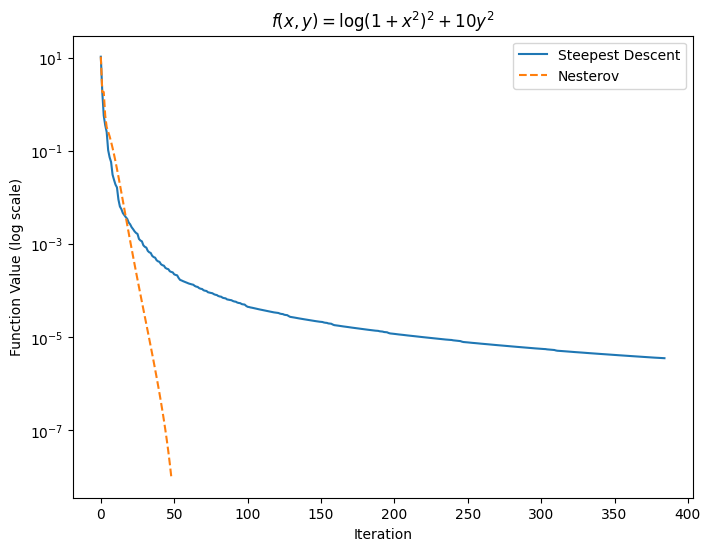
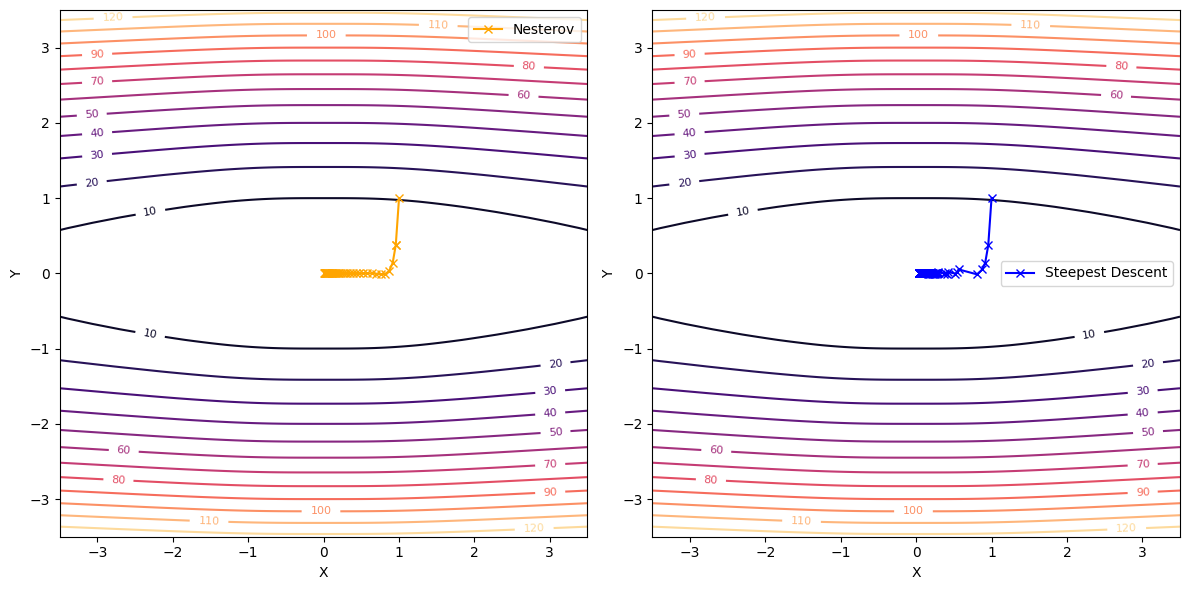

Python code for these plots, in order:
# -*- coding: utf-8 -*-
"""
University of Crete - Mathematics and Applied Mathematics Department
Winter 2023

@author: Lefteris Polychronakis
@ID:     math6090

@under professor: Panagiotis Chatzipantelidis

@brief: This is a reproduction of Example's 1.2 function 
        from Noel J. Walkington's paper "Nesterov’s Method for Convex
        Optimization"
"""
import numpy as np
import matplotlib.pyplot as plt

plt.style.use('default')

def example12_derivative(x, y):
    df_dx = 4 * x * np.log(1 + x**2) / (1 + x**2)
    df_dy = 20 * y
    return np.array([df_dx, df_dy])

def example12(x, y):
    return (np.log(1+x**2))**2 + 10* y**2


def armijo_line_search(func, dfunc, x, p, c, a_init = None):
    
    a = 1
    if a_init is not None:
        a = a_init
    
    pf = np.dot(p, dfunc(*x))
    fx = func(*x)
    l = fx + a * c * pf
    cond = func(*(x + a * p)) > l

    while cond:
        a = a / 2
        l = fx + a * c * pf
        cond = func(*(x + a * p)) > l

    return a

def armijo_nesterov(func, dfunc, x, y, a_init = None):
    
    a = 1
    if a_init is not None:
        a = a_init
        
    xnew = y - a * dfunc(*y)    
    dfnorm = np.linalg.norm(dfunc(*x)) ** 2
    fx = func(*x)
    l = fx + a/2 * dfnorm
    cond = func(*(xnew)) > l

    while cond:
        a = a / 2
        l = fx - a/2 * dfnorm
        cond = func(*(y - a * dfunc(*y))) > l

    return a

def nesterov_momentum(func, dfunc, t = None, x_init = None, max_iter = 1000, 
                      tol = 1e-8):
    
    if x_init is None:
        x_init = np.random.rand(2)
    
    armijo = False    
    if t is None:
        armijo = True
        t = 1
        
    lamda_i = 0
    x_i = y_i = x_init
    values = [x_i]
    
    for i in range(max_iter):
        if armijo:
            t = armijo_nesterov(func, dfunc, x_i, y_i, a_init = t)
                
        x_i1 = y_i - t * dfunc(*y_i)
        lamda_i1 = (1 + np.sqrt(1 + 4 * lamda_i**2)) / 2
        y_i1 = x_i1 + ((lamda_i - 1) / lamda_i1) * (x_i1 - x_i)
        
        values.append(x_i1)
        
        if abs(func(*values[-1]) - func(*values[-2])) < tol and i > 2:
            return values

        x_i = x_i1
        y_i = y_i1
        lamda_i = lamda_i1
    
    return values


def steepest_descent(func, dfunc, t = None, x_init = None, max_iter=1000,
                     tol = 1e-8):
    
    if x_init is None:
        x_init = np.random.rand(2)
        
    armijo = False    
    if t is None:
        armijo = True
        
    x_i = x_init
    values = [x_i]
    
    for i in range(max_iter):
        gradient = dfunc(*x_i)
        
        if armijo:
            t = armijo_line_search(func, dfunc, x_i, -gradient, 0.5)
            
        x_i1 = x_i - t * gradient
        
        values.append(x_i1)
        
        if abs(func(*values[-1]) - func(*values[-2])) < tol and i > 2:
            return values
        
        x_i = x_i1

    return values

def plot_iteration_values(func, values_list, labels=None):
    plt.figure(figsize=(8, 6))
    legend = ['Steepest Descent', 'Nesterov']
    
    for i, values in enumerate(values_list):
        iterations = list(range(len(values)))
        function_values = [func(*val) for val in values]
        
        linestyle = '-' if i == 0 else '--'  # Use dashed line for Nesterov's trajectory
        label = legend[i]
        plt.plot(iterations, function_values, linestyle=linestyle, label=label)

    plt.yscale('log')
    plt.xlabel('Iteration')
    plt.ylabel('Function Value (log scale)')
    plt.title(r'$f(x,y) = \log (1+x^2)^2 + 10y^2$')
    plt.legend()
    plt.savefig('cost_per_iter.png', dpi=300, bbox_inches='tight')
    plt.show()


def plot_contour_with_trajectory(ax, func, values, method_color, labels=None):
    # Create a meshgrid for the contour plot
    x = np.linspace(-3.5, 3.5, 100)
    y = np.linspace(-3.5, 3.5, 100)
    X, Y = np.meshgrid(x, y)
    Z = func(X, Y)

    # Plot the contour plot
    contours = ax.contour(X, Y, Z, levels=15, cmap='magma')
    ax.clabel(contours, inline=True, fontsize=8)

    for i, traj in enumerate(values):
        x_values = [point[0] for point in traj]
        y_values = [point[1] for point in traj]

        label = f'Trajectory {i+1}' if labels is None else labels[i]
        ax.plot(x_values, y_values, marker='x', linestyle='-', label=label,
                color=method_color, markersize=6)

    ax.set_xlabel('X')
    ax.set_ylabel('Y')
    ax.legend()


nesterov_values = nesterov_momentum(example12, example12_derivative,
                            x_init = np.array([1,1]))

steepest_descent_values = steepest_descent(example12, example12_derivative,
                            x_init = np.array([1,1]))

plot_iteration_values(example12, [steepest_descent_values, nesterov_values])


# Plot trajectories on separate subplots
fig, axes = plt.subplots(1, 2, figsize=(12, 6))

plot_contour_with_trajectory(axes[0], example12, [nesterov_values], 
                             method_color='orange', labels=['Nesterov'])

plot_contour_with_trajectory(axes[1], example12, [steepest_descent_values],
                             method_color='blue', labels=['Steepest Descent'])
plt.tight_layout()
plt.savefig('contours', dpi = 300, bbox_inches='tight')
plt.show()